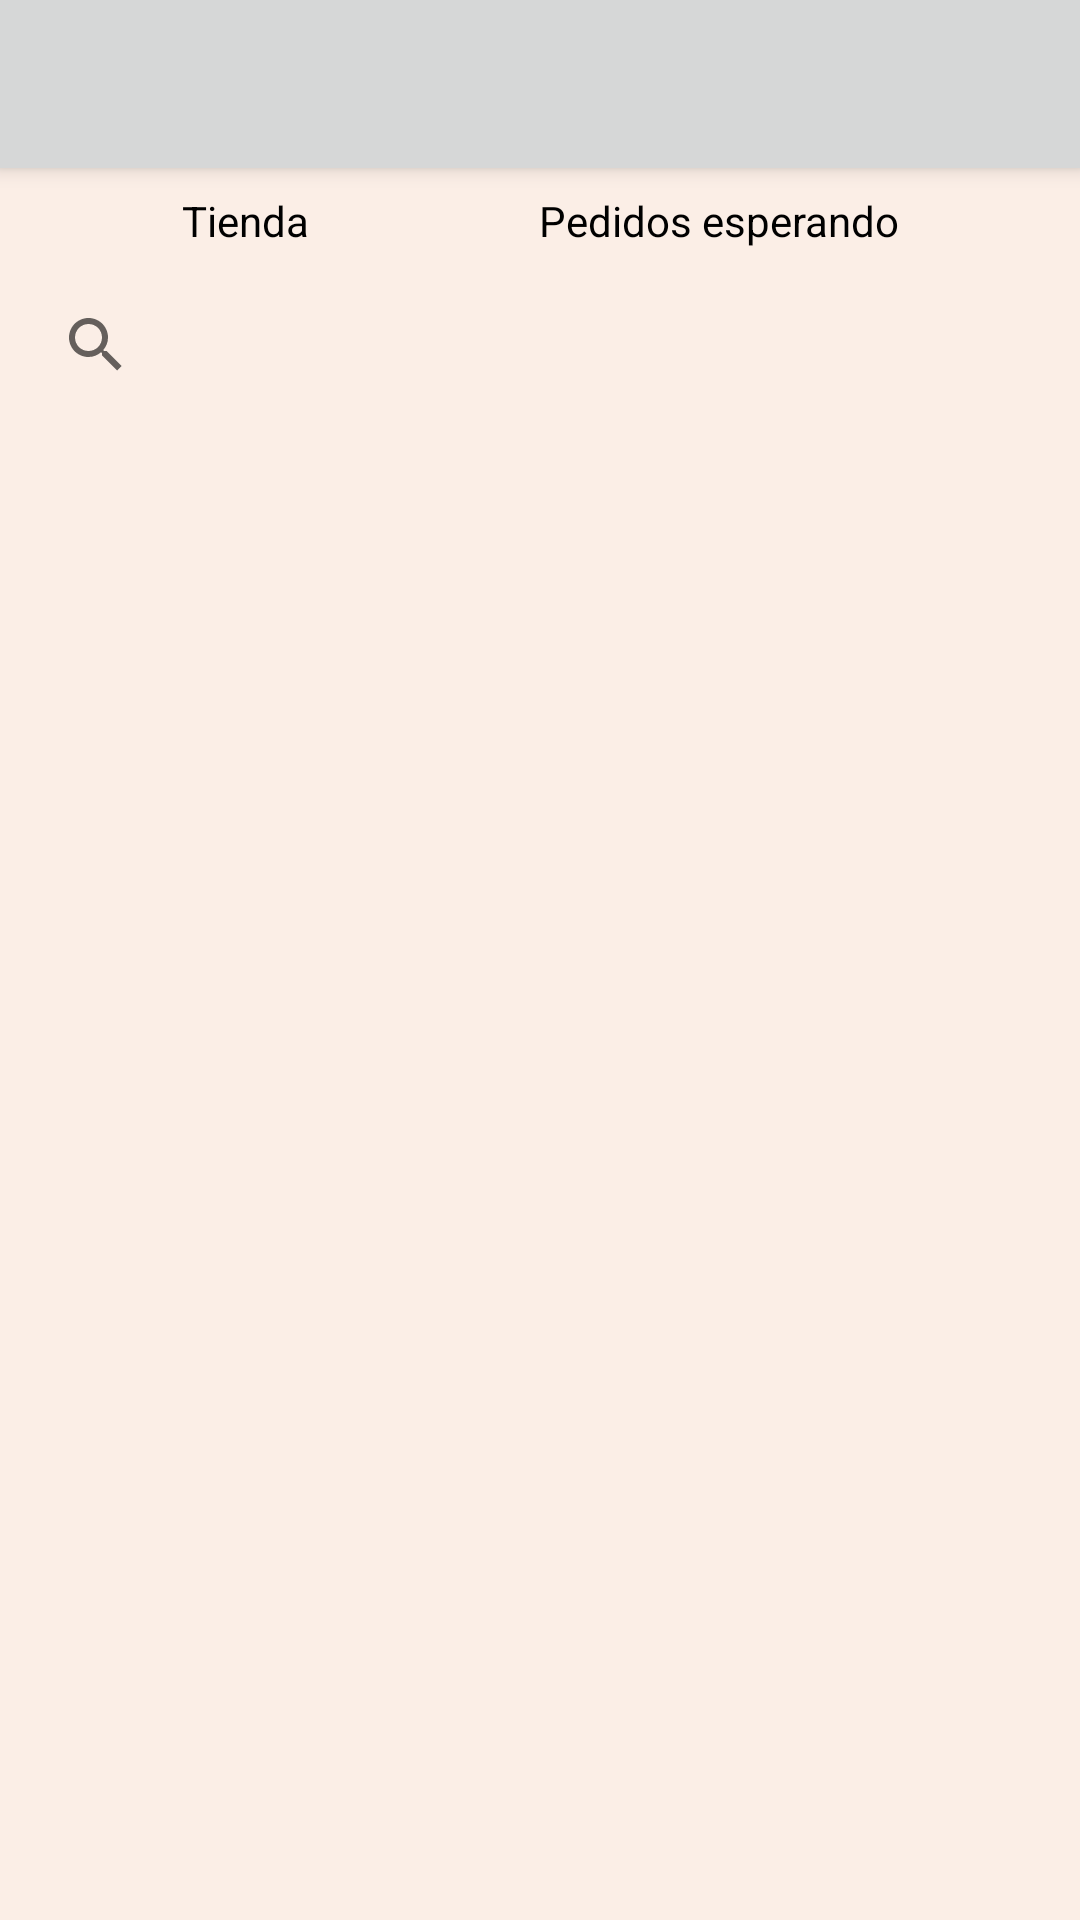

Android layout source for this screen:
<!-- AndroidManifest.xml: application theme AppTheme -->
<!-- res/layout/activity_main.xml -->
<?xml version="1.0" encoding="utf-8"?>
<LinearLayout xmlns:android="http://schemas.android.com/apk/res/android"
    xmlns:app="http://schemas.android.com/apk/res-auto"
    xmlns:tools="http://schemas.android.com/tools"
    android:id="@+id/activity_main"
    android:layout_width="match_parent"
    android:layout_height="match_parent"
    android:layout_margin="8dp"
    android:orientation="vertical"
    tools:context="net.benoodle.empleado.MainActivity"
    style="@style/Theme.AppCompat">

    <include layout="@layout/toolbar_layout" />

    <ProgressBar
        android:id="@+id/login_progress"
        android:layout_width="match_parent"
        android:layout_height="match_parent"
        android:indeterminateTint="@color/scrollbar"
        android:visibility="gone" />

    <androidx.constraintlayout.widget.ConstraintLayout
        android:id="@+id/linearLayout"
        android:layout_width="match_parent"
        android:layout_height="wrap_content"
        android:gravity="center_horizontal"
        android:orientation="horizontal"
        app:layout_constraintBottom_toTopOf="@+id/searchView"
        app:layout_constraintTop_toTopOf="@+id/searchView">

        <TextView
            android:id="@+id/store"
            android:layout_width="wrap_content"
            android:layout_height="wrap_content"
            android:layout_marginTop="8dp"
            android:background="@drawable/shape"
            android:gravity="center"
            android:text="Tienda"
            app:layout_constraintEnd_toStartOf="@+id/totalpedidos"
            app:layout_constraintHorizontal_bias="0.5"
            app:layout_constraintStart_toStartOf="parent"
            app:layout_constraintTop_toTopOf="parent" />

        <TextView
            android:id="@+id/totalpedidos"
            android:layout_width="wrap_content"
            android:layout_height="wrap_content"
            android:background="@drawable/shape"
            android:gravity="center"
            android:text="Pedidos esperando"
            app:layout_constraintEnd_toEndOf="parent"
            app:layout_constraintHorizontal_bias="0.5"
            app:layout_constraintStart_toEndOf="@+id/store"
            app:layout_constraintTop_toTopOf="@+id/store" />

        <SearchView
            android:id="@+id/searchView"
            android:layout_width="0dp"
            android:layout_height="wrap_content"
            android:layout_marginStart="8dp"
            android:layout_marginTop="8dp"
            android:layout_marginEnd="8dp"
            android:inputType="numberSigned"
            android:minWidth="140sp"
            app:defaultQueryHint="Introduce nº de pedido"
            app:layout_constraintEnd_toEndOf="parent"
            app:layout_constraintStart_toStartOf="parent"
            app:layout_constraintTop_toBottomOf="@+id/totalpedidos" />

    </androidx.constraintlayout.widget.ConstraintLayout>

    <androidx.recyclerview.widget.RecyclerView
        android:id="@+id/recycler_view"
        android:layout_width="match_parent"
        android:layout_height="wrap_content"
        android:layout_marginTop="16dp"
        tools:listitem="@layout/order">
    </androidx.recyclerview.widget.RecyclerView>
</LinearLayout>
<!-- res/layout/toolbar_layout.xml (included above) -->
<?xml version="1.0" encoding="utf-8"?>
<androidx.appcompat.widget.Toolbar xmlns:android="http://schemas.android.com/apk/res/android"
    xmlns:app="http://schemas.android.com/apk/res-auto"
    android:id="@+id/toolBar"
    android:layout_width="match_parent"
    android:layout_height="?attr/actionBarSize"
    android:background="?attr/colorButtonNormal"
    android:elevation="4dp"
    android:orientation="horizontal"
    app:buttonGravity="center_vertical"
    android:contentInsetLeft="0dp"
    android:contentInsetStart="0dp"
    app:contentInsetLeft="0dp"
    app:contentInsetStart="0dp"
    android:contentInsetRight="0dp"
    android:contentInsetEnd="0dp"
    app:contentInsetRight="0dp"
    app:contentInsetEnd="0dp" />
<!-- res/layout/order.xml (included above) -->
<?xml version="1.0" encoding="utf-8"?>
<androidx.constraintlayout.widget.ConstraintLayout xmlns:android="http://schemas.android.com/apk/res/android"
    xmlns:app="http://schemas.android.com/apk/res-auto"
    xmlns:tools="http://schemas.android.com/tools"
    android:id="@+id/order"
    android:layout_width="match_parent"
    android:layout_height="wrap_content"
    android:orientation="horizontal"
    android:paddingTop="4dp"
    android:paddingBottom="4dp">

    <androidx.constraintlayout.widget.Guideline
        android:id="@+id/guideline5"
        android:layout_width="wrap_content"
        android:layout_height="wrap_content"
        android:orientation="horizontal"
        tools:layout_conversion_absoluteHeight="0dp"
        tools:layout_conversion_absoluteWidth="0dp" />

    <androidx.constraintlayout.widget.Guideline
        android:id="@+id/guideline6"
        android:layout_width="wrap_content"
        android:layout_height="wrap_content"
        android:orientation="vertical"
        tools:layout_conversion_absoluteHeight="0dp"
        tools:layout_conversion_absoluteWidth="0dp" />

    <TextView
        android:id="@+id/orderID"
        android:layout_width="wrap_content"
        android:layout_height="wrap_content"
        android:layout_marginStart="8dp"
        android:layout_marginTop="8dp"
        android:autoSizeTextType="uniform"
        android:paddingTop="4dp"
        android:paddingBottom="4dp"
        android:text="orderID"
        app:layout_constraintStart_toStartOf="@+id/guideline6"
        app:layout_constraintTop_toTopOf="parent"
        tools:layout_conversion_absoluteHeight="41dp"
        tools:layout_conversion_absoluteWidth="59dp" />

    <TextView
        android:id="@+id/state"
        android:layout_width="wrap_content"
        android:layout_height="wrap_content"
        android:layout_marginStart="8dp"
        android:layout_marginTop="8dp"
        android:autoSizeTextType="uniform"
        android:paddingTop="4dp"
        android:paddingBottom="4dp"
        android:text="Estado"
        app:layout_constraintStart_toStartOf="@+id/guideline6"
        app:layout_constraintTop_toBottomOf="@+id/orderID"
        tools:layout_conversion_absoluteHeight="27dp"
        tools:layout_conversion_absoluteWidth="715dp" />

    <TextView
        android:id="@+id/empleado"
        android:layout_width="wrap_content"
        android:layout_height="wrap_content"
        android:layout_marginStart="8dp"
        android:layout_marginTop="8dp"
        android:autoSizeTextType="uniform"
        android:paddingTop="4dp"
        android:paddingBottom="4dp"
        android:text="Empleado"
        app:layout_constraintStart_toEndOf="@+id/state"
        app:layout_constraintTop_toBottomOf="@+id/orderID"
        tools:layout_conversion_absoluteHeight="27dp"
        tools:layout_conversion_absoluteWidth="723dp" />

    <TextView
        android:id="@+id/total"
        android:layout_width="wrap_content"
        android:layout_height="wrap_content"
        android:layout_marginStart="8dp"
        android:layout_marginTop="8dp"
        android:autoSizeTextType="uniform"
        android:paddingTop="4dp"
        android:paddingBottom="4dp"
        android:text="Total"
        app:layout_constraintStart_toStartOf="@+id/guideline6"
        app:layout_constraintTop_toBottomOf="@+id/state"
        tools:layout_conversion_absoluteHeight="5dp"
        tools:layout_conversion_absoluteWidth="723dp" />

    <Switch
        android:id="@+id/cobrado"
        android:layout_width="wrap_content"
        android:layout_height="wrap_content"
        android:layout_marginStart="24dp"
        android:checked="false"
        android:clickable="false"
        android:showText="true"
        android:text="Cobrado"
        android:textOff="No"
        android:textOn="Si"
        app:layout_constraintStart_toEndOf="@+id/total"
        app:layout_constraintTop_toTopOf="@+id/total" />

    <TextView
        android:id="@+id/item"
        android:layout_width="wrap_content"
        android:layout_height="wrap_content"
        android:layout_marginStart="8dp"
        android:layout_marginTop="8dp"
        android:autoSizeTextType="uniform"
        android:paddingTop="4dp"
        android:paddingBottom="4dp"
        android:text="Productos"
        app:layout_constraintStart_toStartOf="@+id/guideline6"
        app:layout_constraintTop_toBottomOf="@+id/total"
        tools:layout_conversion_absoluteHeight="4dp"
        tools:layout_conversion_absoluteWidth="723dp" />

    <Button
        android:id="@+id/boton"
        android:layout_width="wrap_content"
        android:layout_height="wrap_content"
        android:layout_marginStart="8dp"
        android:layout_marginTop="8dp"
        app:layout_constraintStart_toStartOf="parent"
        app:layout_constraintTop_toBottomOf="@+id/item"
        tools:layout_conversion_absoluteHeight="4dp"
        tools:layout_conversion_absoluteWidth="88dp" />

</androidx.constraintlayout.widget.ConstraintLayout>
<!-- resources referenced by this layout -->
<resources>
  <color name="scrollbar">#E67E22</color>
  <color name="background">#FBEEE6</color>
  <color name="text">#000000</color>
  <style name="MyCustomButton" parent="Widget.AppCompat.Button">
          <item name="android:background">@drawable/button</item>
          <item name="android:textColor">@color/text</item>
          <item name="android:textStyle">bold</item>
          <item name="android:paddingLeft">16dp</item>
          <item name="android:paddingRight">16dp</item>
      </style>
  <style name="MyCustomTextView" parent="Widget.AppCompat.TextView">
          <item name="android:textColor">@color/text</item>
          <item name="android:gravity">center</item>
          <item name="android:paddingLeft">16dp</item>
          <item name="android:paddingRight">16dp</item>
      </style>
  <style name="MyCustomEditText" parent="Widget.AppCompat.EditText">
          <item name="android:textColor">@color/text</item>
          <item name="android:gravity">center</item>
          <item name="android:paddingLeft">16dp</item>
          <item name="android:paddingRight">16dp</item>
      </style>
  <style name="MyCustomVerticalScrollBar">
          <item name="android:scrollbarAlwaysDrawVerticalTrack">true</item>
          <item name="android:scrollbarStyle">insideInset</item>
          <item name="android:scrollbars">vertical</item>
          <item name="android:fadeScrollbars">false</item>
          <item name="android:scrollbarThumbVertical">@drawable/scrollbar_vertical</item>
          <item name="android:scrollbarSize">6dp</item>
      </style>
  <style name="MyCustomHorizontalScrollBar">
          <item name="android:scrollbarAlwaysDrawHorizontalTrack">true</item>
          <item name="android:scrollbarStyle">outsideOverlay</item>
          <item name="android:scrollbars">horizontal</item>
          <item name="android:fadeScrollbars">false</item>
          <item name="android:scrollbarThumbHorizontal">@drawable/scrollbar_horizontal</item>
          <item name="android:scrollbarSize">2dp</item>
      </style>
  <style name="MyCustomSwitch" parent="Widget.AppCompat.CompoundButton.Switch">
          <item name="android:background">@drawable/shape</item>
          <item name="android:thumb">@drawable/thumb_selector</item>
          <item name="android:track">@drawable/track_selector</item>
      </style>
  <style name="CustomDialogTitle" parent="@style/Theme.AppCompat.DayNight.NoActionBar">
          <item name="android:fontFamily">sans-serif-condensed</item>
          <item name="android:textSize">40dp</item>
          <item name="android:textColor">@color/text</item>
      </style>
  <style name="CustomDialogText" parent="@style/Theme.AppCompat.DayNight.NoActionBar">
          <item name="android:fontFamily">sans-serif</item>
          <item name="android:textSize">30dp</item>
          <item name="android:textColor">@color/text</item>
      </style>
  <!-- drawable thumb_selector (drawable) -->
  <?xml version="1.0" encoding="utf-8"?>
  <selector xmlns:android="http://schemas.android.com/apk/res/android">
      <item android:state_checked="true" android:drawable="@drawable/thumb_switch_on" />
      <item android:state_checked="false" android:drawable="@drawable/thumb_switch_off" />
  </selector>
  <!-- drawable thumb_switch_on (drawable) -->
  <vector android:height="36dp" android:tint="@color/switch_on"
      android:viewportHeight="24" android:viewportWidth="24"
      android:width="36dp" xmlns:android="http://schemas.android.com/apk/res/android">
      <path android:fillColor="@android:color/white" android:pathData="M12,12m-10,0a10,10 0,1 1,20 0a10,10 0,1 1,-20 0"/>
  </vector>
  <!-- drawable thumb_switch_off (drawable) -->
  <vector android:height="36dp" android:tint="@color/switch_off"
      android:viewportHeight="24" android:viewportWidth="24"
      android:width="36dp" xmlns:android="http://schemas.android.com/apk/res/android">
      <path android:fillColor="@android:color/white" android:pathData="M12,12m-10,0a10,10 0,1 1,20 0a10,10 0,1 1,-20 0"/>
  </vector>
</resources>
